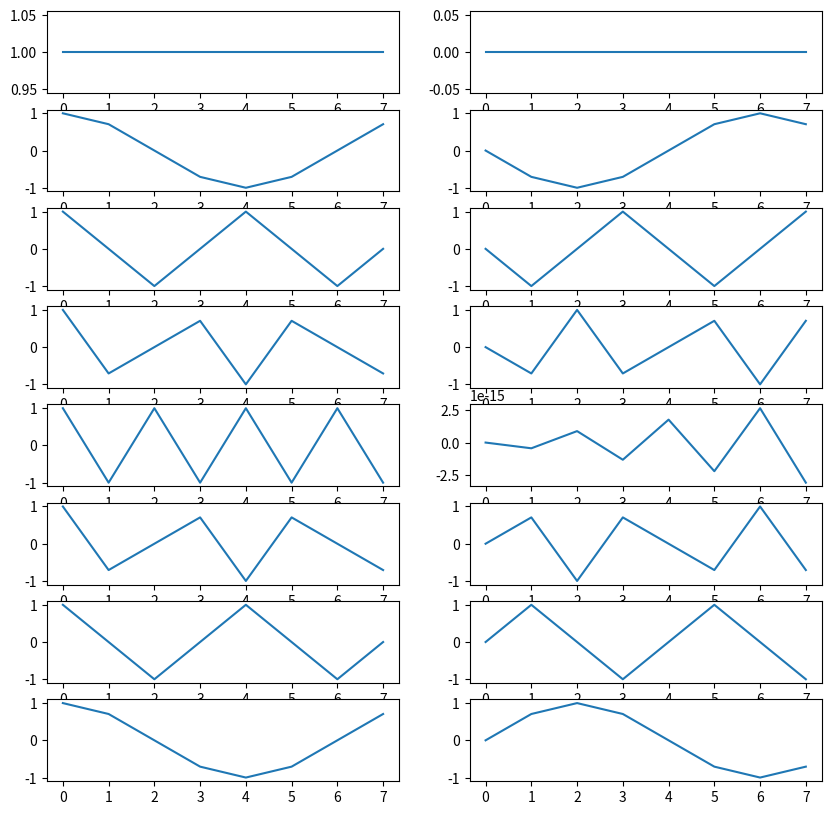

Generate this figure with matplotlib:

import numpy as np 
import matplotlib.pyplot as plt

def fourier_matrix(n):
    omega = np.exp(-2j * np.pi / n) # am folosit np.exp in loc de math.e pentru exponentiere
    j, k = np.meshgrid(np.arange(n), np.arange(n))
    F = np.power(omega, j * k)
    return F

def check_ortogonal_matrix(F):
    n = F.shape[0]
    eps = 1e-10
    transpose_product = np.abs(np.matmul(F, F.conj().T))
    identity_matrix = np.identity(n)
    norm = np.linalg.norm(transpose_product - n * identity_matrix)
    return norm < eps

def check_complex_matrix(F):
    return True in np.iscomplex(F)

N = 8 
F = fourier_matrix(N)

print("Complex" if check_complex_matrix(F) else "Not complex")
print("Ortogonal" if check_ortogonal_matrix(F) else "Not ortogonal")

fig, axs = plt.subplots(nrows=N, ncols=2, figsize=(10, 10))

for i in range(N):
    real_part = np.real(F[i])
    imag_part = np.imag(F[i])
    axs[i][0].plot(range(N), real_part)
    axs[i][1].plot(range(N), imag_part)

fig.savefig('ex1.pdf')
fig.show()
